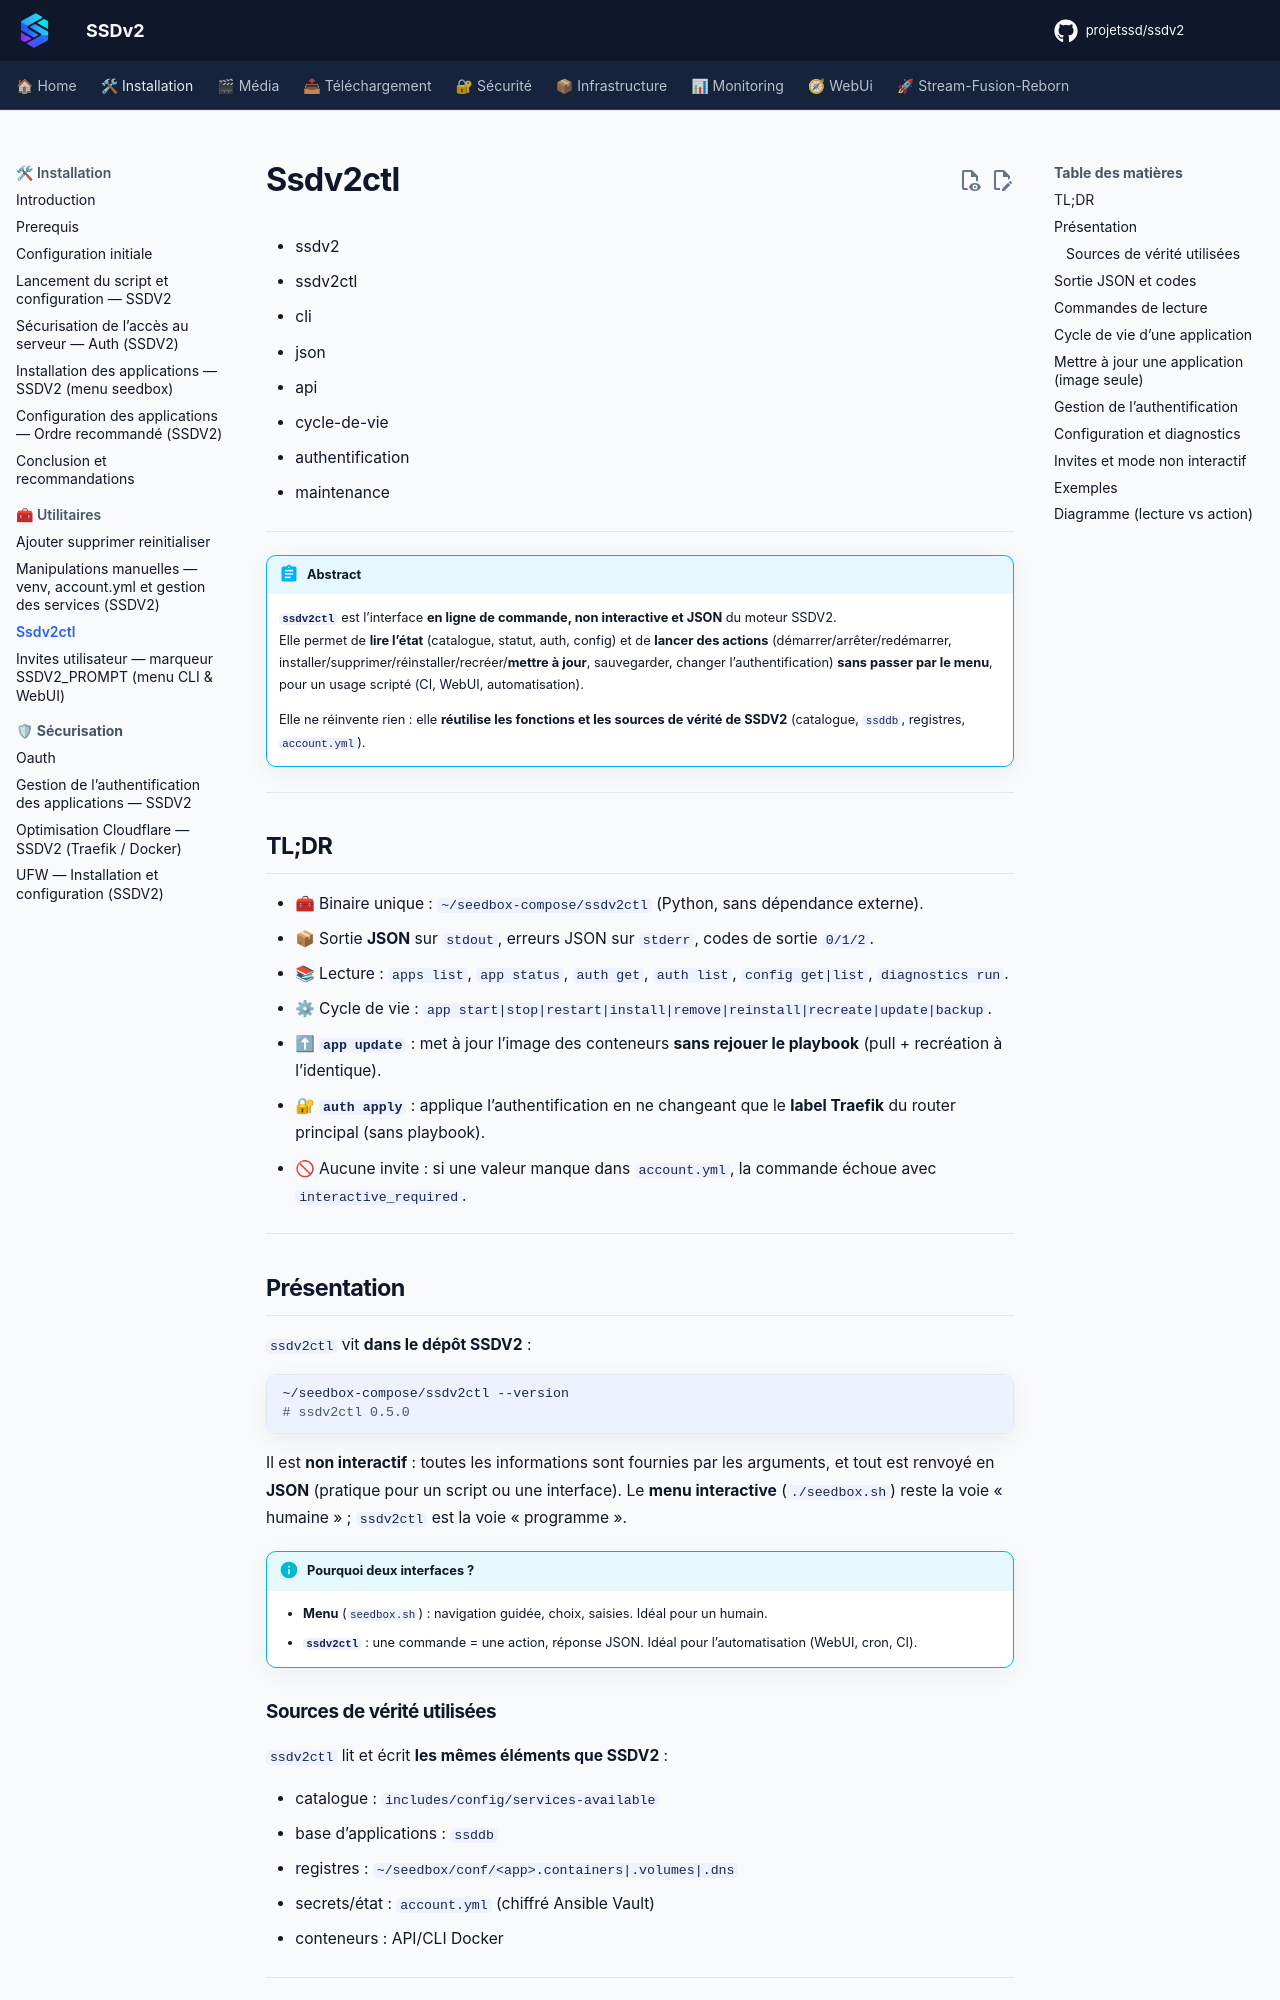

repository: projetssd/ssdv2_docs · page: Installation/ssdv2ctl/index.html · generator: mkdocs

---
title: ssdv2ctl — interface CLI & API JSON de SSDV2
description: Référence complète de ssdv2ctl : commandes de lecture et de cycle de vie (install/remove/reinstall/recreate/update), gestion de l’authentification (set/apply), configuration et diagnostics, avec sortie JSON non interactive.
tags:
  - ssdv2
  - ssdv2ctl
  - cli
  - json
  - api
  - cycle-de-vie
  - authentification
  - maintenance
---

!!! abstract "Abstract"
    **`ssdv2ctl`** est l’interface **en ligne de commande, non interactive et JSON** du moteur SSDV2.  
    Elle permet de **lire l’état** (catalogue, statut, auth, config) et de **lancer des actions** (démarrer/arrêter/redémarrer, installer/supprimer/réinstaller/recréer/**mettre à jour**, sauvegarder, changer l’authentification) **sans passer par le menu**, pour un usage scripté (CI, WebUI, automatisation).

    Elle ne réinvente rien : elle **réutilise les fonctions et les sources de vérité de SSDV2** (catalogue, `ssddb`, registres, `account.yml`).

---

## TL;DR

- 🧰 Binaire unique : `~/seedbox-compose/ssdv2ctl` (Python, sans dépendance externe).
- 📦 Sortie **JSON** sur `stdout`, erreurs JSON sur `stderr`, codes de sortie `0/1/2`.
- 📚 Lecture : `apps list`, `app status`, `auth get`, `auth list`, `config get|list`, `diagnostics run`.
- ⚙ Cycle de vie : `app start|stop|restart|install|remove|reinstall|recreate|update|backup`.
- ⬆ **`app update`** : met à jour l’image des conteneurs **sans rejouer le playbook** (pull + recréation à l’identique).
- 🔐 **`auth apply`** : applique l’authentification en ne changeant que le **label Traefik** du router principal (sans playbook).
- 🚫 Aucune invite : si une valeur manque dans `account.yml`, la commande échoue avec `interactive_required`.

---

## Présentation

`ssdv2ctl` vit **dans le dépôt SSDV2** :

```bash
~/seedbox-compose/ssdv2ctl --version
# ssdv2ctl 0.5.0
```

Il est **non interactif** : toutes les informations sont fournies par les arguments, et tout est renvoyé en **JSON** (pratique pour un script ou une interface). Le **menu interactive** (`./seedbox.sh`) reste la voie « humaine » ; `ssdv2ctl` est la voie « programme ».

!!! info "Pourquoi deux interfaces ?"
    - **Menu** (`seedbox.sh`) : navigation guidée, choix, saisies. Idéal pour un humain.
    - **`ssdv2ctl`** : une commande = une action, réponse JSON. Idéal pour l’automatisation (WebUI, cron, CI).

### Sources de vérité utilisées

`ssdv2ctl` lit et écrit **les mêmes éléments que SSDV2** :

- catalogue : `includes/config/services-available`
- base d’applications : `ssddb`
- registres : `~/seedbox/conf/<app>.containers|.volumes|.dns`
- secrets/état : `account.yml` (chiffré Ansible Vault)
- conteneurs : API/CLI Docker

---
